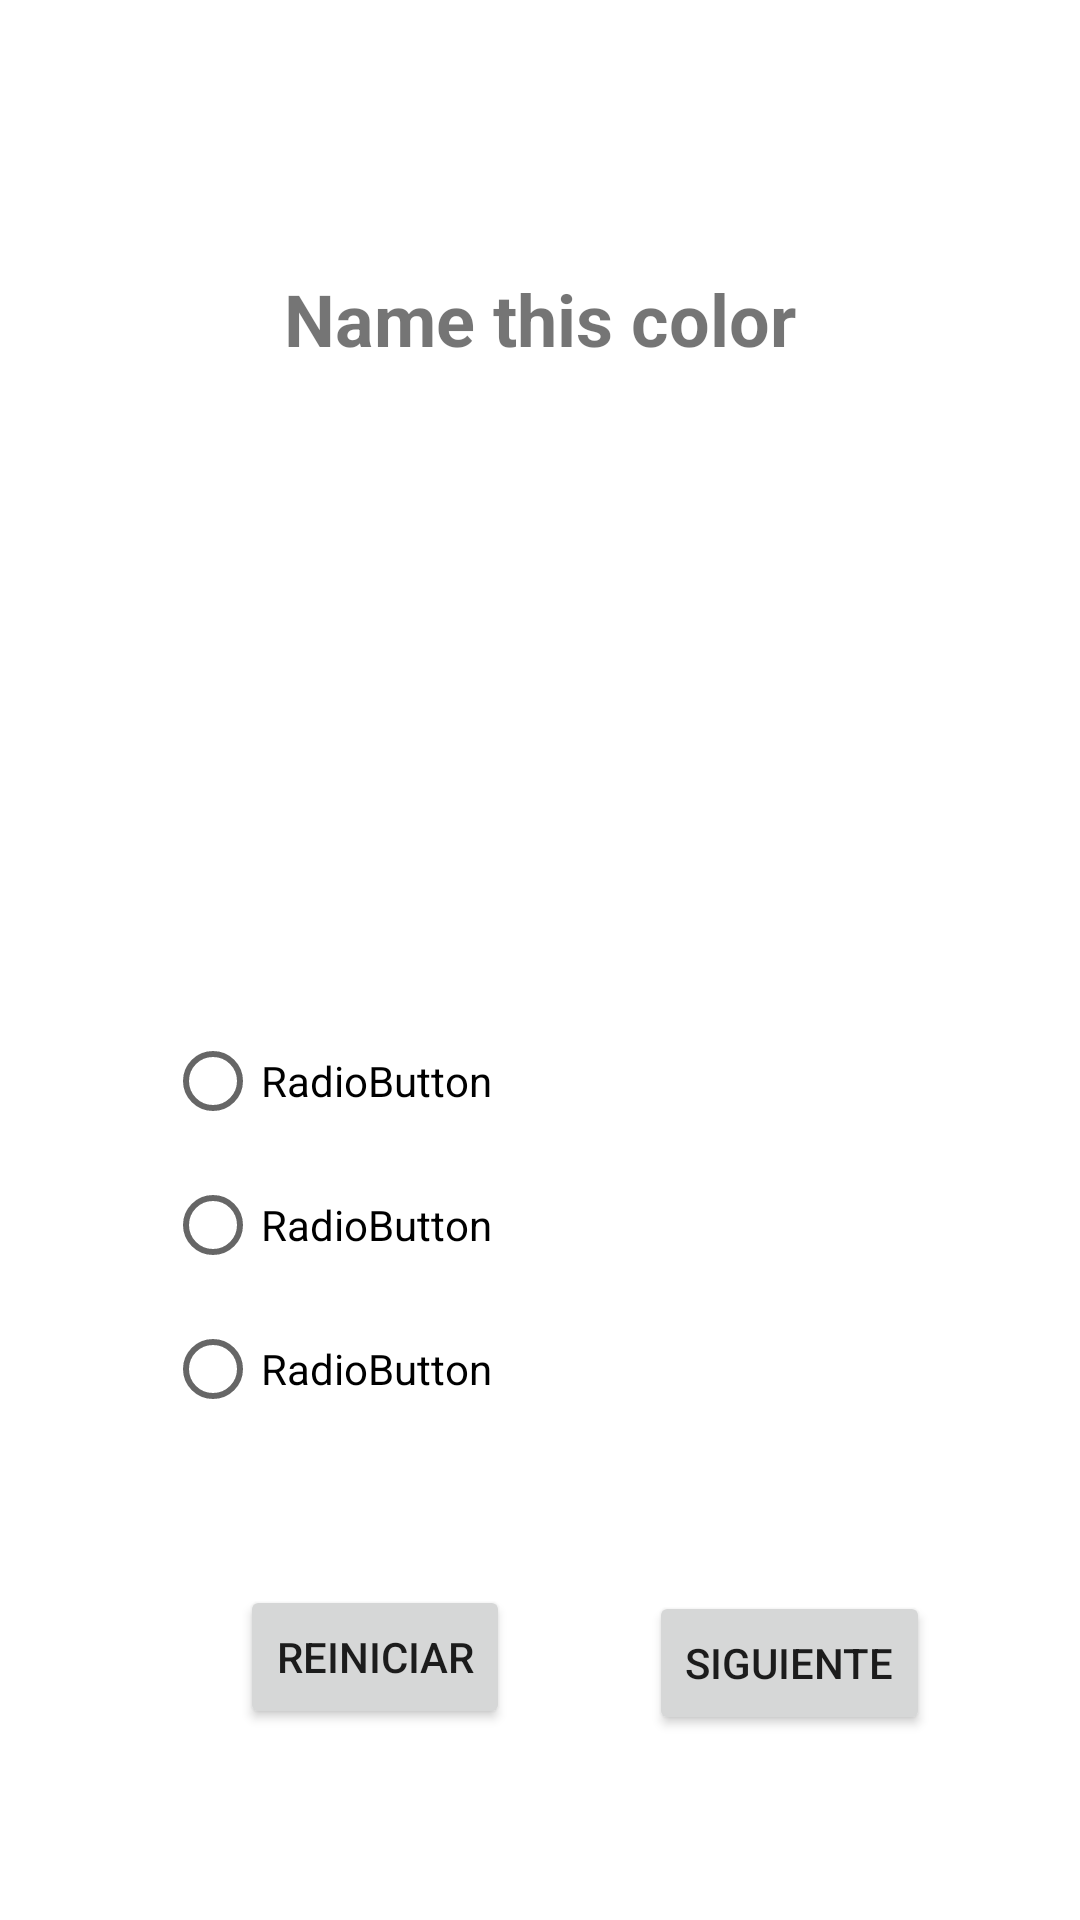

Layout XML and referenced resources for this Android screen:
<!-- AndroidManifest.xml: application theme Theme.AprenderIdioma -->
<!-- res/layout/activity_jugar.xml -->
<?xml version="1.0" encoding="utf-8"?>
<androidx.constraintlayout.widget.ConstraintLayout xmlns:android="http://schemas.android.com/apk/res/android"
    xmlns:app="http://schemas.android.com/apk/res-auto"
    xmlns:tools="http://schemas.android.com/tools"
    android:id="@+id/layoutJugar"
    android:layout_width="match_parent"
    android:layout_height="match_parent"
    android:layout_gravity="center"
    android:orientation="vertical"
    android:background="@drawable/gradient_list"
    tools:context=".MainActivity">

    <TextView
        android:id="@+id/tvPregunta"
        android:layout_width="wrap_content"
        android:layout_height="wrap_content"
        android:layout_marginTop="50dp"
        android:padding="40dp"
        android:text="@string/Question"
        android:textSize="24sp"
        android:textStyle="bold"
        app:layout_constraintEnd_toEndOf="parent"
        app:layout_constraintStart_toStartOf="parent"
        app:layout_constraintTop_toTopOf="parent" />

    <ImageView
        android:id="@+id/imageViewPregunta"
        android:layout_width="match_parent"
        android:layout_height="104dp"
        android:layout_marginTop="50dp"
        app:layout_constraintEnd_toEndOf="parent"
        app:layout_constraintStart_toStartOf="parent"
        app:layout_constraintTop_toBottomOf="@+id/tvPregunta" />

    <RadioGroup
        android:id="@+id/rg"
        android:layout_width="250dp"
        android:layout_height="wrap_content"
        android:layout_marginTop="20dp"
        android:gravity="center"
        app:layout_constraintEnd_toEndOf="parent"
        app:layout_constraintStart_toStartOf="parent"
        app:layout_constraintTop_toBottomOf="@+id/imageViewPregunta">

        <RadioButton
            android:id="@+id/rb1"
            android:layout_width="match_parent"
            android:layout_height="wrap_content"
            android:text="RadioButton" />

        <RadioButton
            android:id="@+id/rb2"
            android:layout_width="match_parent"
            android:layout_height="wrap_content"
            android:text="RadioButton" />

        <RadioButton
            android:id="@+id/rb3"
            android:layout_width="match_parent"
            android:layout_height="wrap_content"
            android:text="RadioButton" />

    </RadioGroup>

    <Button
        android:id="@+id/btnReiniciar"
        android:layout_width="wrap_content"
        android:layout_height="wrap_content"
        android:layout_marginStart="80dp"
        android:layout_marginTop="48dp"
        android:text="Reiniciar"
        app:layout_constraintStart_toStartOf="parent"
        app:layout_constraintTop_toBottomOf="@+id/rg" />

    <Button
        android:id="@+id/btnSiguiente"
        android:layout_width="wrap_content"
        android:layout_height="wrap_content"
        android:layout_margin="50dp"
        android:layout_marginTop="20dp"
        android:layout_marginEnd="96dp"
        android:onClick="onClick"
        android:text="Siguiente"
        app:layout_constraintEnd_toEndOf="parent"
        app:layout_constraintTop_toBottomOf="@+id/rg" />

</androidx.constraintlayout.widget.ConstraintLayout>
<!-- resources referenced by this layout -->
<resources>
  <string name="Question">Name this color</string>
  <style name="Theme.AprenderIdioma" parent="Theme.MaterialComponents.DayNight.NoActionBar">
          
          <item name="colorPrimary">@color/purple_500</item>
          <item name="colorPrimaryVariant">@color/purple_700</item>
          <item name="colorOnPrimary">@color/white</item>
          
          <item name="colorSecondary">@color/teal_200</item>
          <item name="colorSecondaryVariant">@color/teal_700</item>
          <item name="colorOnSecondary">@color/black</item>
          
          <item name="android:statusBarColor" tools:targetApi="l">?attr/colorPrimaryVariant</item>
          
      </style>
  <color name="purple_500">#FF6200EE</color>
  <color name="purple_700">#FF3700B3</color>
  <color name="white">#FFFFFFFF</color>
  <color name="teal_200">#FF03DAC5</color>
  <color name="teal_700">#FF018786</color>
  <color name="black">#FF000000</color>
</resources>
